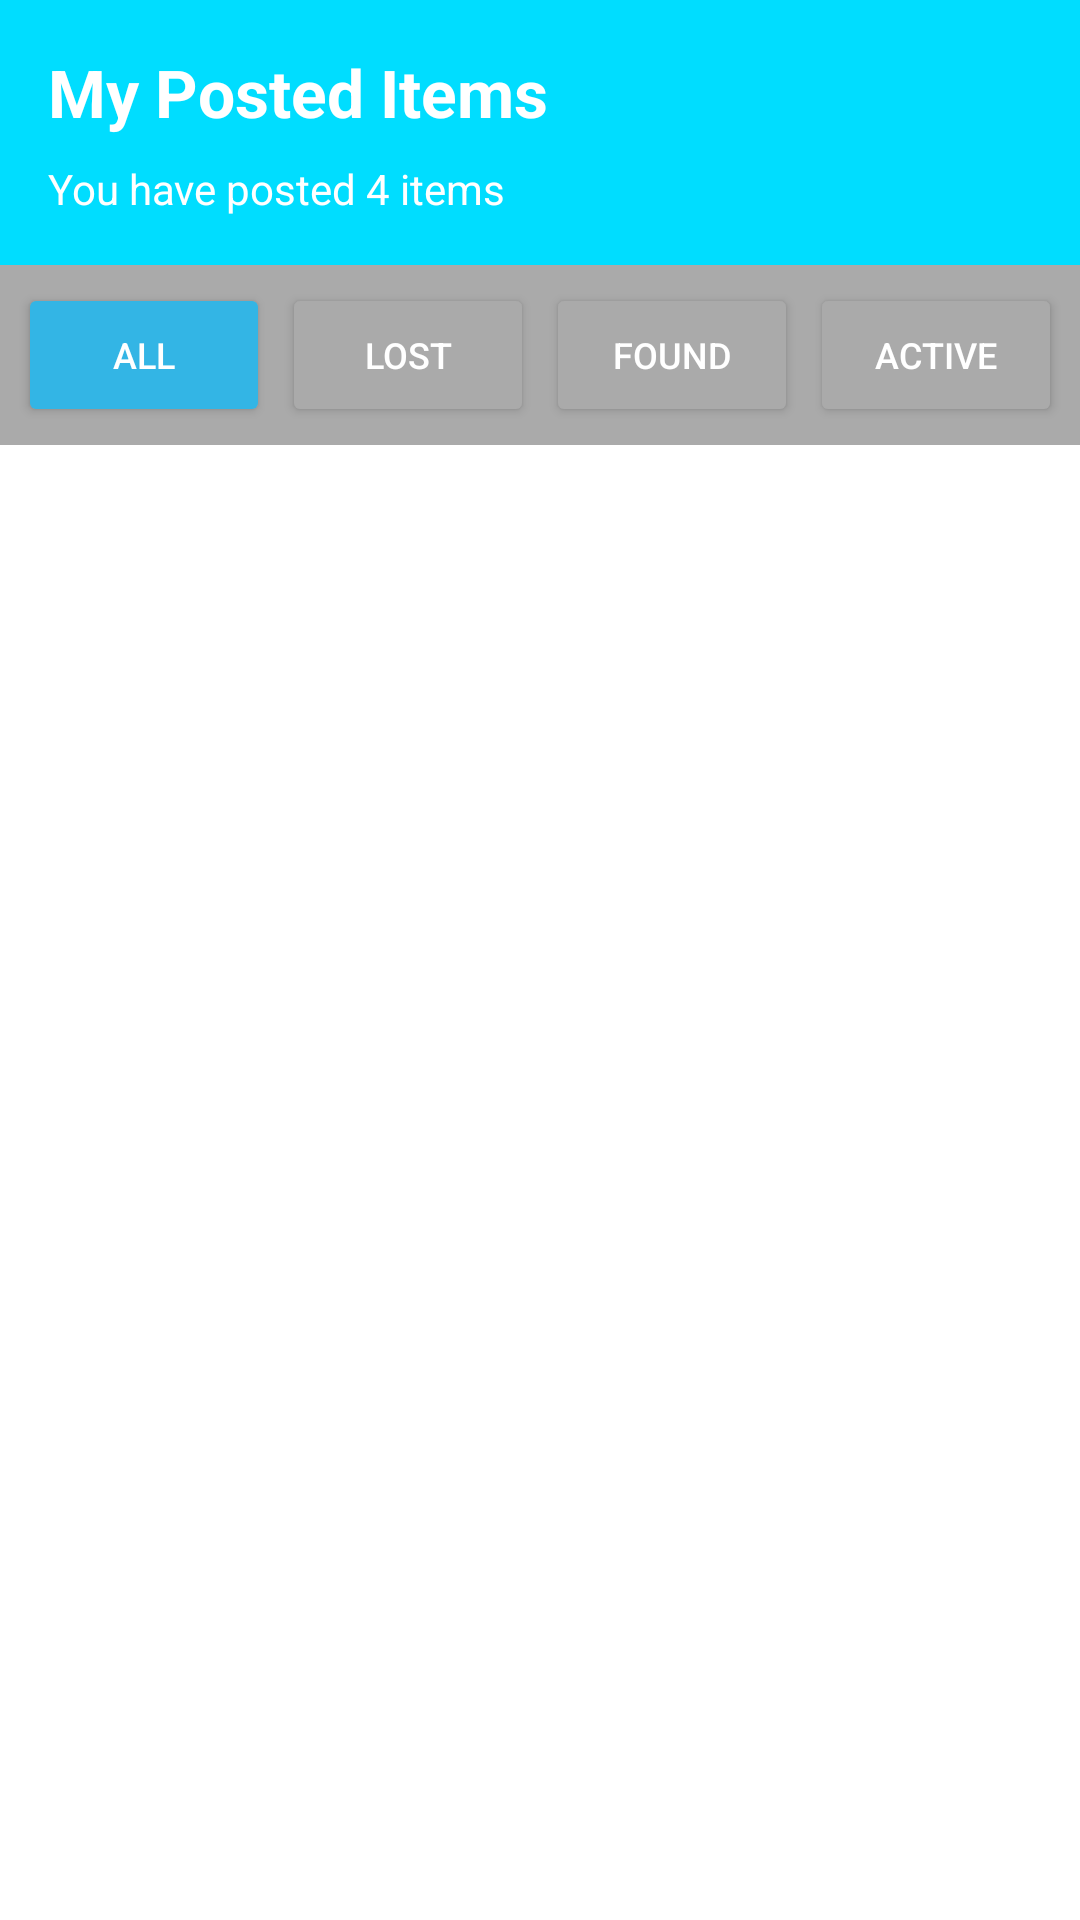

Produce the Android XML layout that renders to this screen, including the resource entries it uses.
<!-- AndroidManifest.xml: application theme Theme.AndroidCLASS -->
<!-- res/layout/fragment_my_items.xml -->
<?xml version="1.0" encoding="utf-8"?>
<LinearLayout xmlns:android="http://schemas.android.com/apk/res/android"
    android:layout_width="match_parent"
    android:layout_height="match_parent"
    android:orientation="vertical"
    android:background="@android:color/white">

    
    <LinearLayout
        android:layout_width="match_parent"
        android:layout_height="wrap_content"
        android:orientation="vertical"
        android:padding="16dp"
        android:background="@android:color/holo_blue_bright">

        <TextView
            android:layout_width="wrap_content"
            android:layout_height="wrap_content"
            android:text="My Posted Items"
            android:textSize="22sp"
            android:textStyle="bold"
            android:textColor="@android:color/white"
            android:layout_marginBottom="8dp" />

        <TextView
            android:id="@+id/tvItemCount"
            android:layout_width="wrap_content"
            android:layout_height="wrap_content"
            android:text="You have posted 4 items"
            android:textSize="14sp"
            android:textColor="@android:color/white" />

    </LinearLayout>

    
    <LinearLayout
        android:layout_width="match_parent"
        android:layout_height="wrap_content"
        android:orientation="horizontal"
        android:background="@android:color/darker_gray"
        android:padding="4dp">

        <Button
            android:id="@+id/btnFilterAll"
            android:layout_width="0dp"
            android:layout_height="wrap_content"
            android:layout_weight="1"
            android:text="All"
            android:textSize="12sp"
            android:backgroundTint="@android:color/holo_blue_light"
            android:textColor="@android:color/white"
            android:layout_margin="2dp" />

        <Button
            android:id="@+id/btnFilterLost"
            android:layout_width="0dp"
            android:layout_height="wrap_content"
            android:layout_weight="1"
            android:text="Lost"
            android:textSize="12sp"
            android:backgroundTint="@android:color/darker_gray"
            android:textColor="@android:color/white"
            android:layout_margin="2dp" />

        <Button
            android:id="@+id/btnFilterFound"
            android:layout_width="0dp"
            android:layout_height="wrap_content"
            android:layout_weight="1"
            android:text="Found"
            android:textSize="12sp"
            android:backgroundTint="@android:color/darker_gray"
            android:textColor="@android:color/white"
            android:layout_margin="2dp" />

        <Button
            android:id="@+id/btnFilterActive"
            android:layout_width="0dp"
            android:layout_height="wrap_content"
            android:layout_weight="1"
            android:text="Active"
            android:textSize="12sp"
            android:backgroundTint="@android:color/darker_gray"
            android:textColor="@android:color/white"
            android:layout_margin="2dp" />

    </LinearLayout>

    
    <ListView
        android:id="@+id/lvMyItems"
        android:layout_width="match_parent"
        android:layout_height="0dp"
        android:layout_weight="1"
        android:divider="@android:color/darker_gray"
        android:dividerHeight="1dp"
        android:padding="8dp" />

    
    <LinearLayout
        android:id="@+id/layoutEmptyState"
        android:layout_width="match_parent"
        android:layout_height="0dp"
        android:layout_weight="1"
        android:orientation="vertical"
        android:gravity="center"
        android:padding="32dp"
        android:visibility="gone">

        <TextView
            android:layout_width="wrap_content"
            android:layout_height="wrap_content"
            android:text="📝"
            android:textSize="64sp"
            android:layout_marginBottom="16dp" />

        <TextView
            android:layout_width="wrap_content"
            android:layout_height="wrap_content"
            android:text="No Items Posted Yet"
            android:textSize="18sp"
            android:textStyle="bold"
            android:textColor="@android:color/darker_gray"
            android:layout_marginBottom="8dp" />

        <TextView
            android:layout_width="wrap_content"
            android:layout_height="wrap_content"
            android:text="Start by posting a lost or found item to help the community"
            android:textSize="14sp"
            android:textAlignment="center"
            android:textColor="@android:color/darker_gray"
            android:layout_marginBottom="20dp" />

        <Button
            android:id="@+id/btnAddFirstItem"
            android:layout_width="wrap_content"
            android:layout_height="wrap_content"
            android:text="Post Your First Item"
            android:textSize="14sp"
            android:backgroundTint="@android:color/holo_green_dark"
            android:textColor="@android:color/white"
            android:padding="12dp" />

    </LinearLayout>

</LinearLayout>
<!-- resources referenced by this layout -->
<resources>
  <style name="Theme.AndroidCLASS" parent="Base.Theme.AndroidCLASS" />
  <style name="Base.Theme.AndroidCLASS" parent="Theme.Material3.DayNight.NoActionBar">
          
          
      </style>
</resources>
